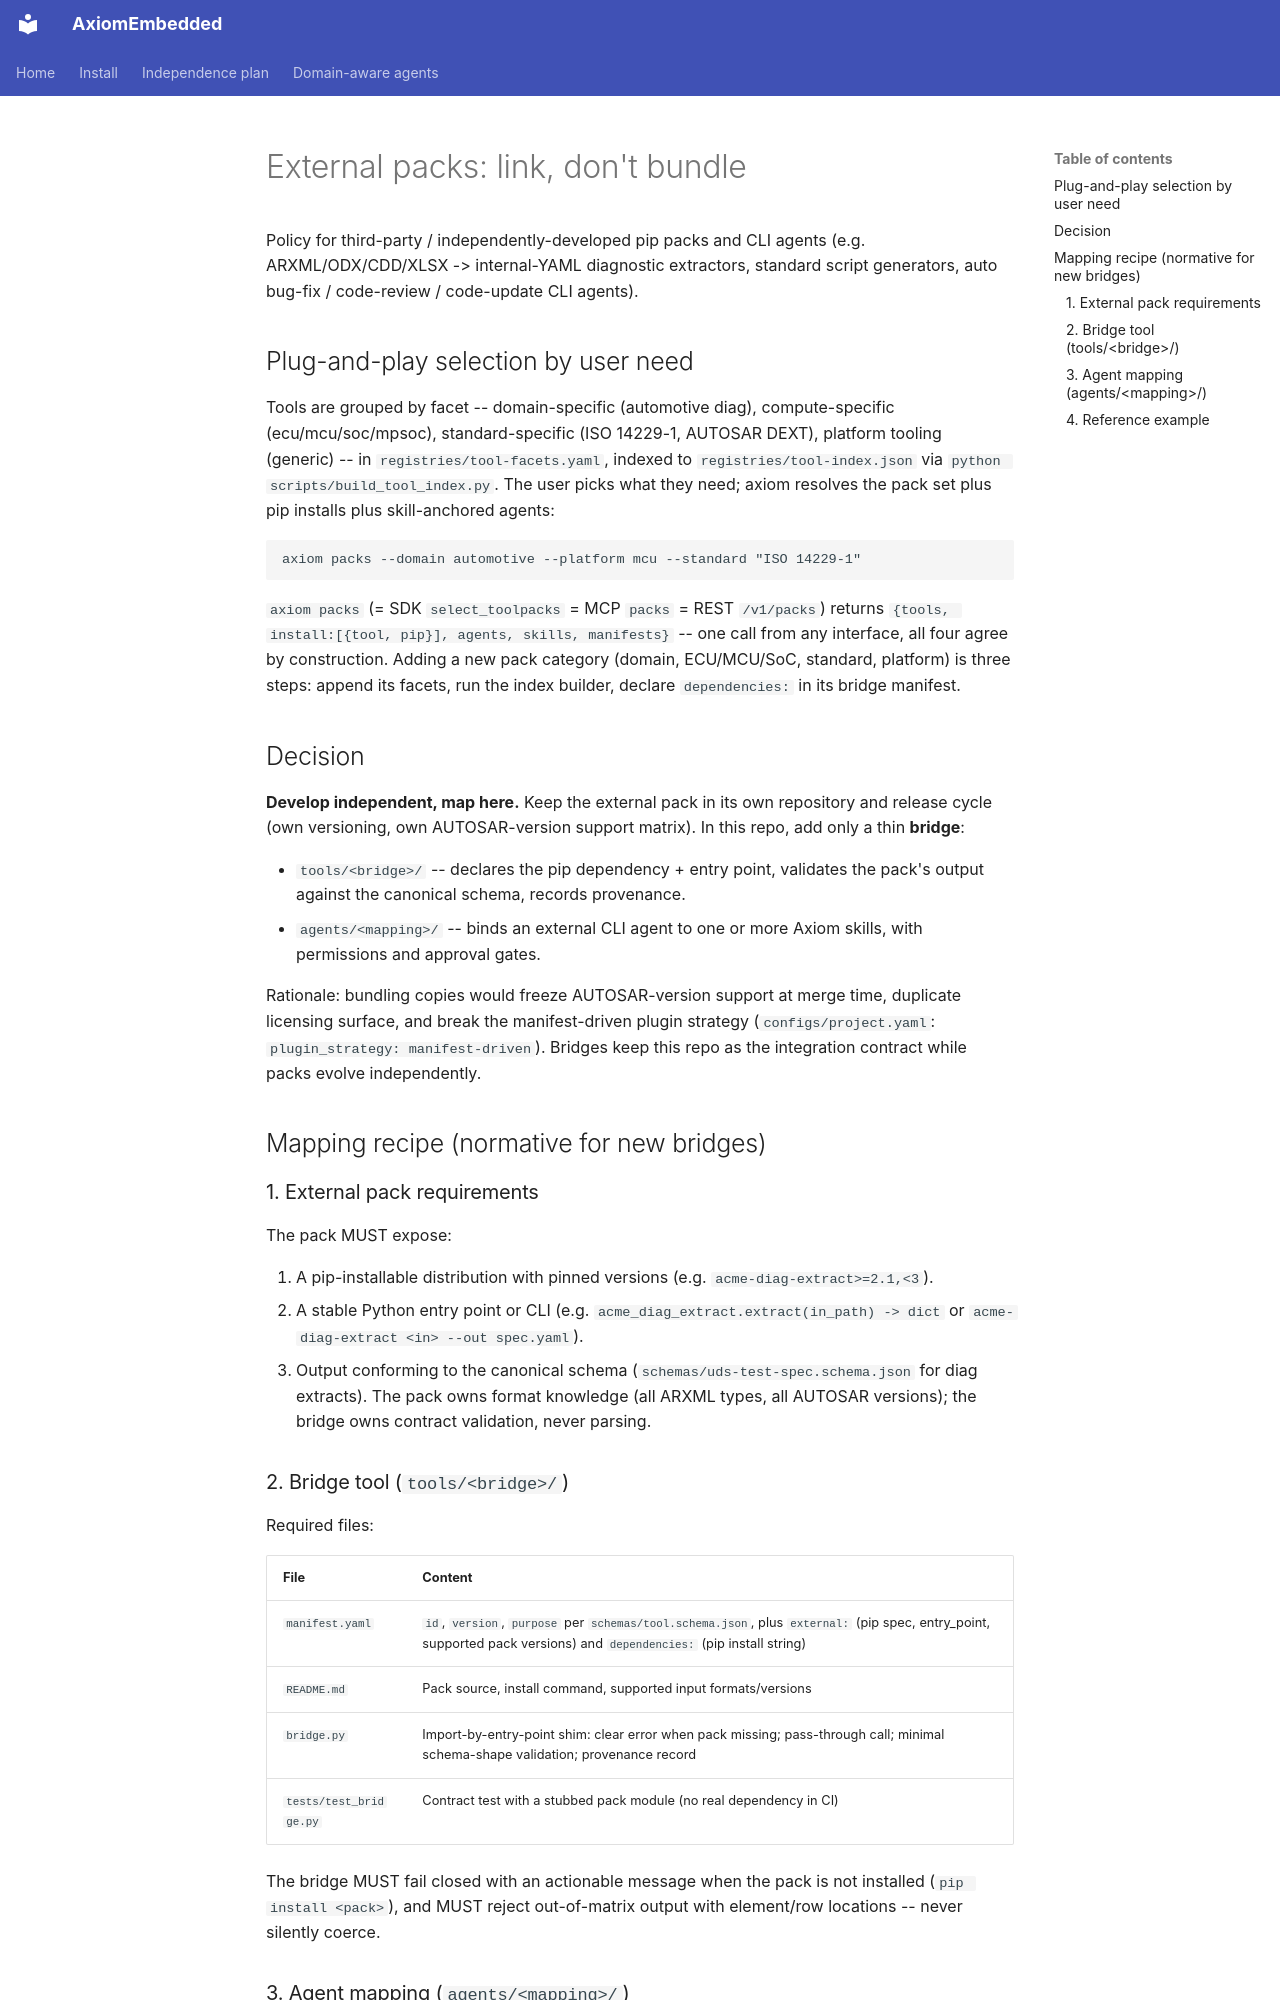

repository: PRATIK082/AxiomEmbedded · page: external-packs/index.html · generator: mkdocs

# External packs: link, don't bundle

Policy for third-party / independently-developed pip packs and CLI agents
(e.g. ARXML/ODX/CDD/XLSX -> internal-YAML diagnostic extractors, standard
script generators, auto bug-fix / code-review / code-update CLI agents).

## Plug-and-play selection by user need

Tools are grouped by facet -- domain-specific (automotive diag), compute-specific
(ecu/mcu/soc/mpsoc), standard-specific (ISO 14229-1, AUTOSAR DEXT), platform tooling
(generic) -- in `registries/tool-facets.yaml`, indexed to `registries/tool-index.json`
via `python scripts/build_tool_index.py`. The user picks what they need; axiom
resolves the pack set plus pip installs plus skill-anchored agents:

```bash
axiom packs --domain automotive --platform mcu --standard "ISO 14229-1"
```

`axiom packs` (= SDK `select_toolpacks` = MCP `packs` = REST `/v1/packs`)
returns `{tools, install:[{tool, pip}], agents, skills, manifests}` -- one call
from any interface, all four agree by construction. Adding a new pack category
(domain, ECU/MCU/SoC, standard, platform) is three steps: append its facets,
run the index builder, declare `dependencies:` in its bridge manifest.

## Decision

**Develop independent, map here.** Keep the external pack in its own
repository and release cycle (own versioning, own AUTOSAR-version support
matrix). In this repo, add only a thin **bridge**:

- `tools/<bridge>/` -- declares the pip dependency + entry point, validates
  the pack's output against the canonical schema, records provenance.
- `agents/<mapping>/` -- binds an external CLI agent to one or more Axiom
  skills, with permissions and approval gates.

Rationale: bundling copies would freeze AUTOSAR-version support at merge
time, duplicate licensing surface, and break the manifest-driven plugin
strategy (`configs/project.yaml`: `plugin_strategy: manifest-driven`).
Bridges keep this repo as the integration contract while packs evolve
independently.

## Mapping recipe (normative for new bridges)

### 1. External pack requirements

The pack MUST expose:

1. A pip-installable distribution with pinned versions
   (e.g. `acme-diag-extract>=2.1,<3`).
2. A stable Python entry point or CLI
   (e.g. `acme_diag_extract.extract(in_path) -> dict`
   or `acme-diag-extract <in> --out spec.yaml`).
3. Output conforming to the canonical schema
   (`schemas/uds-test-spec.schema.json` for diag extracts).
   The pack owns format knowledge (all ARXML types, all AUTOSAR versions);
   the bridge owns contract validation, never parsing.

### 2. Bridge tool (`tools/<bridge>/`)

Required files:

| File | Content |
| ---- | ------- |
| `manifest.yaml` | `id`, `version`, `purpose` per `schemas/tool.schema.json`, plus `external:` (pip spec, entry_point, supported pack versions) and `dependencies:` (pip install string) |
| `README.md` | Pack source, install command, supported input formats/versions |
| `bridge.py` | Import-by-entry-point shim: clear error when pack missing; pass-through call; minimal schema-shape validation; provenance record |
| `tests/test_bridge.py` | Contract test with a stubbed pack module (no real dependency in CI) |

The bridge MUST fail closed with an actionable message when the pack is
not installed (`pip install <pack>`), and MUST reject out-of-matrix output
with element/row locations -- never silently coerce.
